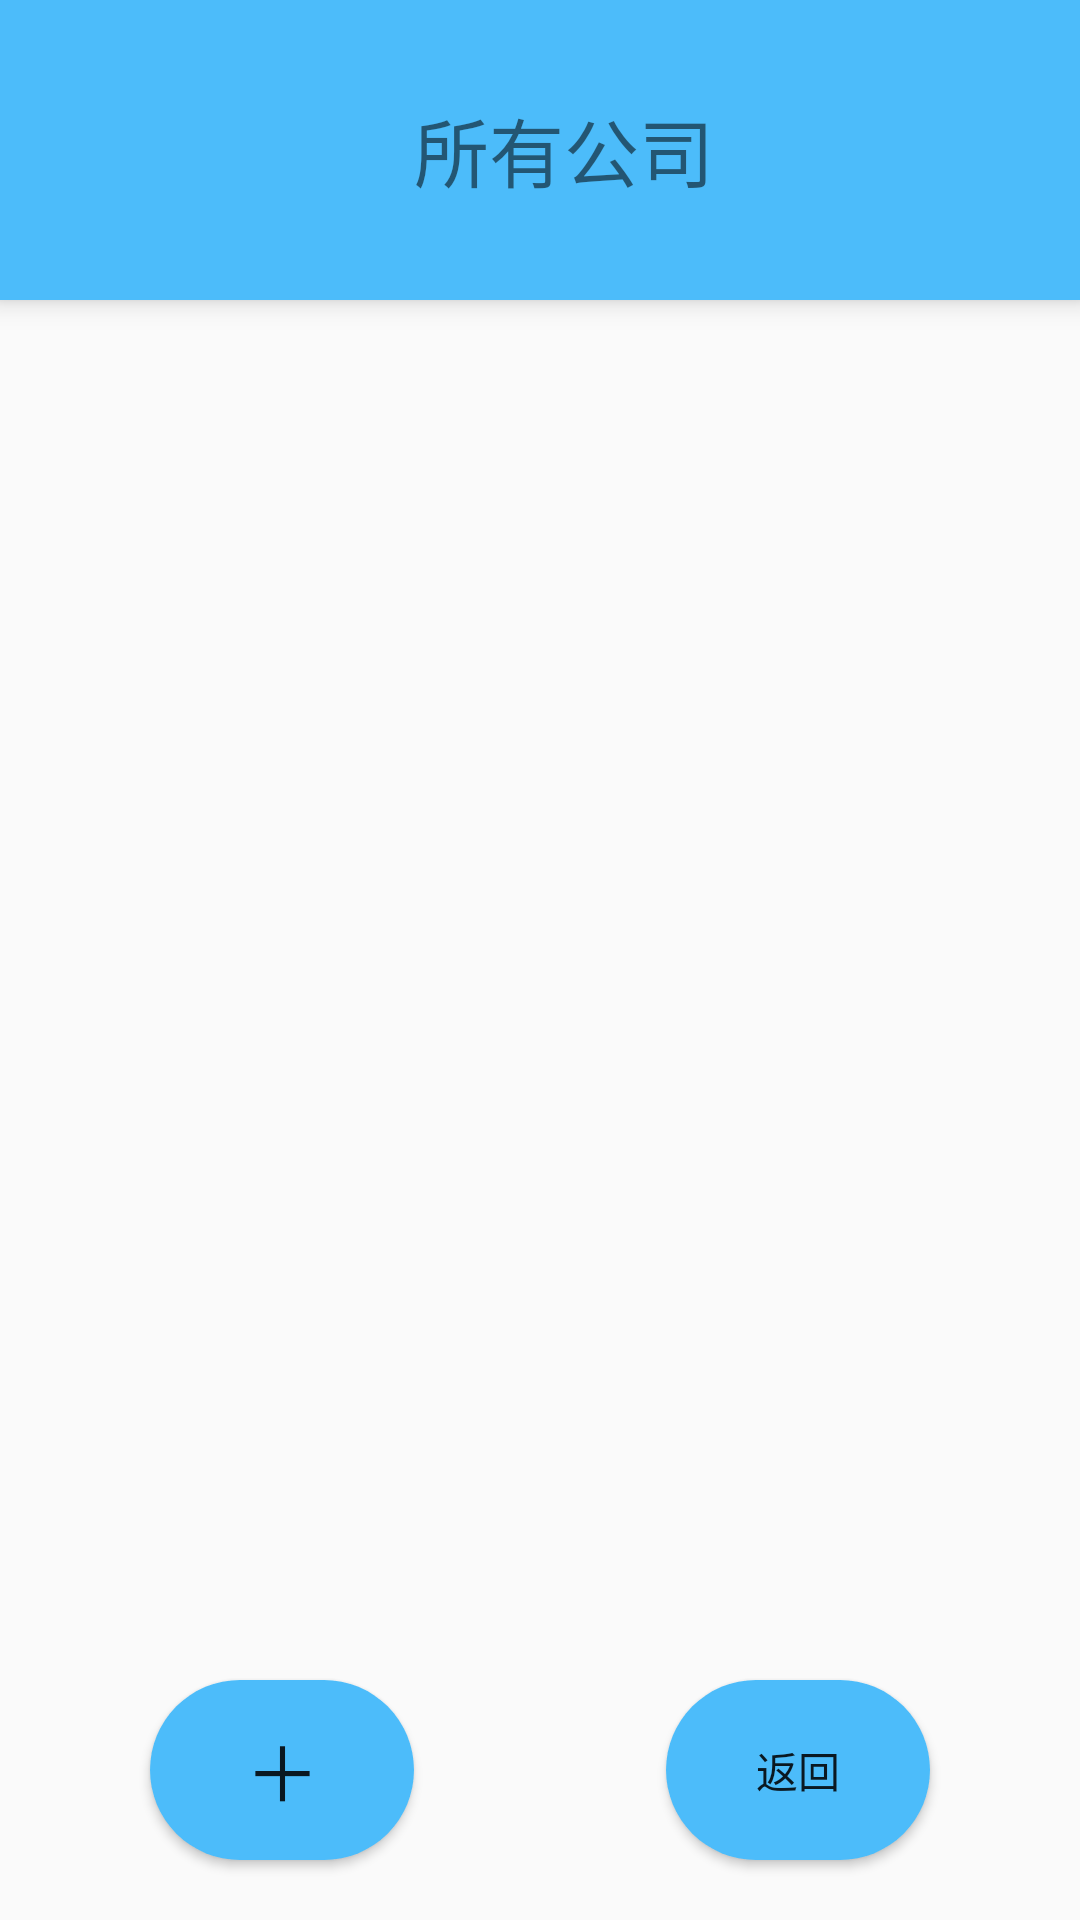

Produce the Android XML layout that renders to this screen, including the resource entries it uses.
<!-- AndroidManifest.xml: application theme AppTheme -->
<!-- res/layout/allcompany.xml -->
<?xml version="1.0" encoding="utf-8"?>
<RelativeLayout xmlns:android="http://schemas.android.com/apk/res/android"
    android:layout_width="match_parent"
    android:layout_height="match_parent"
    android:fitsSystemWindows="true"
    xmlns:app="http://schemas.android.com/apk/res-auto">
    <android.support.v7.widget.Toolbar
        android:id="@+id/toolbar"
        android:layout_width="match_parent"
        android:layout_height="100dp"
        android:background="@color/colorTheme"
        android:elevation="5dp">
        <TextView
            android:textSize="25dp"
            android:gravity="center_vertical|center_horizontal"
            android:layout_width="match_parent"
            android:layout_height="match_parent"
            android:text="所有公司"/>
    </android.support.v7.widget.Toolbar>]
    <ListView
        android:layout_below="@id/toolbar"
        android:id="@+id/listView"
        android:layout_width="match_parent"
        android:layout_height="wrap_content"/>
    <Button
        android:id="@+id/addCompany"
        android:layout_width="wrap_content"
        android:layout_height="wrap_content"
        android:layout_alignParentLeft="true"
        android:layout_marginBottom="20dp"
        android:layout_alignParentBottom="true"
        android:background="@drawable/circle_button"
        android:textSize="25dp"
        android:layout_marginLeft="50dp"
        android:text="＋" />
    <Button
        android:id="@+id/back"
        android:layout_width="wrap_content"
        android:layout_height="wrap_content"
        android:layout_alignParentBottom="true"
        android:layout_alignParentRight="true"
        android:layout_marginBottom="20dp"
        android:layout_marginRight="50dp"
        android:background="@drawable/circle_button"
        android:text="返回" />
</RelativeLayout>
<!-- resources referenced by this layout -->
<resources>
  <color name="colorTheme">#4cbcfa</color>
  <!-- drawable circle_button (drawable) -->
  <?xml version="1.0" encoding="utf-8"?>
  <shape xmlns:android="http://schemas.android.com/apk/res/android">
      <size android:height="60dp" android:width="60dp"/>
      <solid android:color="@color/colorTheme"/>
      <corners android:radius="60dp"/>
  </shape>
  <style name="AppTheme" parent="Base.Theme.AppCompat.Light.DarkActionBar">
          
          <item name="windowNoTitle">true</item>
          <item name="colorPrimary">@color/colorPrimary</item>
          <item name="colorPrimaryDark">@color/colorWhite</item>
          <item name="colorAccent">@color/colorAccent</item>
      </style>
  <color name="colorPrimary">#4cbcfa</color>
  <color name="colorWhite">#fff</color>
  <color name="colorAccent">#000</color>
</resources>
